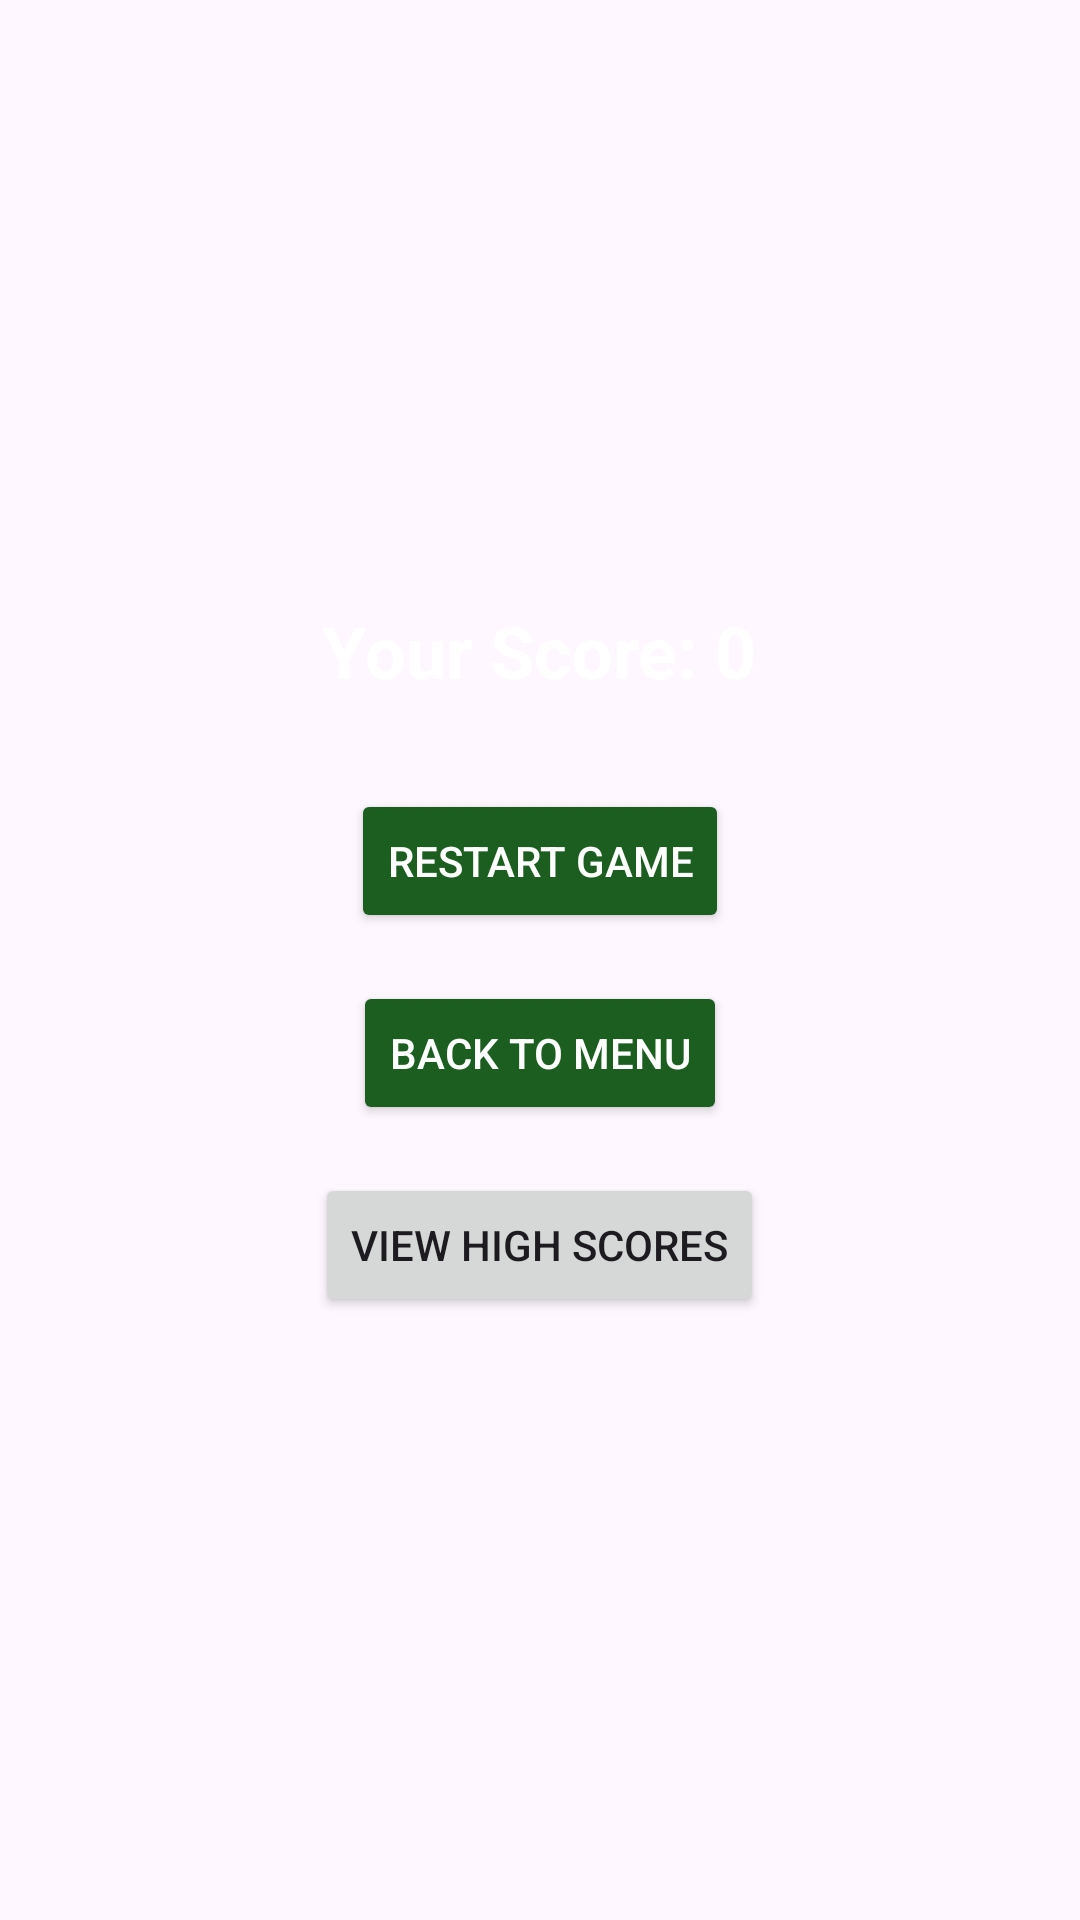

Layout XML and referenced resources for this Android screen:
<!-- AndroidManifest.xml: application theme Theme.PlanetDestroyer -->
<!-- res/layout/activity_game_over.xml -->
<?xml version="1.0" encoding="utf-8"?>
<LinearLayout xmlns:android="http://schemas.android.com/apk/res/android"
    android:layout_width="match_parent"
    android:layout_height="match_parent"
    android:gravity="center"
    android:orientation="vertical"
    android:background="@drawable/space"
    android:padding="24dp">

    <TextView
        android:id="@+id/gameOver_LBL_score"
        android:layout_width="wrap_content"
        android:layout_height="wrap_content"
        android:text="Your Score: 0"
        android:textSize="24sp"
        android:textColor="@color/white"
        android:textStyle="bold"
        android:layout_marginBottom="30dp" />

    <Button
        android:id="@+id/gameOver_BTN_restart"
        android:layout_width="wrap_content"
        android:layout_height="wrap_content"
        android:text="Restart Game"
        android:backgroundTint="@color/dark_green"
        android:textColor="@color/white" />

    <Button
        android:id="@+id/gameOver_BTN_menu"
        android:layout_width="wrap_content"
        android:layout_height="wrap_content"
        android:text="Back to Menu"
        android:layout_marginTop="16dp"
        android:backgroundTint="@color/dark_green"
        android:textColor="@color/white" />

    <Button
        android:id="@+id/gameOver_BTN_view_scores"
        android:layout_width="wrap_content"
        android:layout_height="wrap_content"
        android:text="View High Scores"
        android:layout_marginTop="16dp"
        android:layout_gravity="center"
        />


</LinearLayout>
<!-- resources referenced by this layout -->
<resources>
  <color name="dark_green">#1B5E20</color>
  <color name="white">#FFFFFFFF</color>
  <style name="Theme.PlanetDestroyer" parent="Theme.Material3.DayNight.NoActionBar">
          
          <item name="colorPrimary">@color/green</item>
          <item name="colorSecondary">@color/dark_green</item>
      </style>
  <color name="green">#A5D6A7</color>
</resources>
